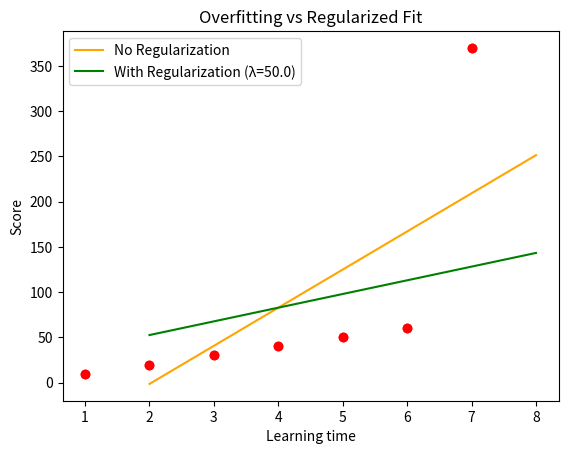

This figure's Python source:
import numpy as np
import matplotlib.pyplot as plt
import copy
 
np.random.seed(0)
X = np.array([1, 2, 3, 4, 5, 6, 7])
y = np.array([10, 20, 30, 40, 50, 60, 370])
 
m = X.shape[0]
print('Number of datasets:', m)
 
plt.xlabel('Learning time')
plt.ylabel('Score')
plt.scatter(X, y, color='red')
plt.show()
 
def compute_cost(X, y, w, b):
    m = X.shape[0]
    cost = 0
    for i in range(m):
        f_wb = w * X[i] + b
        cost += (f_wb - y[i]) ** 2
 
    total_cost = 1 / (2*m) * cost
    return total_cost

# L2 정규화 (Ridge Regression)
def compute_cost_regular(X, y, w, b, lambda_):
    m = X.shape[0]
    cost = 0
    for i in range(m):
        f_wb = w * X[i] + b
        cost += (f_wb - y[i]) ** 2

    reg_cost = (lambda_ / (2*m)) * (w**2)
    total_cost = 1 / (2*m) * cost + reg_cost
    return total_cost
 
def compute_gradient(X, y, w, b):
    m = X.shape[0]
    dj_dw = 0
    dj_db = 0
 
    for i in range(m):
        f_wb = w * X[i] + b
        dj_dw += (f_wb - y[i]) * X[i]
        dj_db += f_wb - y[i]
 
    dj_dw /= m
    dj_db /= m
    return dj_dw, dj_db

# L2 정규화 (Ridge Regression)
def compute_gradient_regular(X, y, w, b, lambda_):
    m = X.shape[0]
    dj_dw = 0
    dj_db = 0

    for i in range(m):
        f_wb = w * X[i] + b
        dj_dw += (f_wb - y[i]) * X[i]
        dj_db += f_wb - y[i]

    dj_dw /= m
    dj_db /= m

    dj_dw += (lambda_ / m) * w

    return dj_dw, dj_db

 
def gradient_descent(X, y, w_in, b_in, alpha, num_iters, lambda_ = 0.01, regular = False):
    w = copy.deepcopy(w_in)
    b = b_in
 
    J_history = []
    p_hiistory = []

    cost = 0
 
    for i in range(num_iters):
        #dj_dw, dj_db = compute_gradient(X, y, w, b)
        if regular:
            dj_dw, dj_db = compute_gradient_regular(X, y, w, b, lambda_)
            cost = compute_cost_regular(X, y, w, b, lambda_)
        else:
            dj_dw, dj_db = compute_gradient(X, y, w, b)
            cost = compute_cost(X, y, w, b)
 
        w = w - alpha * dj_dw
        b = b - alpha * dj_db 
        
        J_history.append( cost )
        p_hiistory.append( (w, b) )
 
        # if i%10 == 0:
        #     print(f'Iteration {i}: w = {w:.3f}, b = {b:.3f}, cost = {J_history[-1]:.3f}')
 
    return w, b, J_history, p_hiistory
 
# init parameters
w = 0
b = 0
alpha = 0.01
num_iters = 10000

lambda_ = 50.0
 
# Regularization X
w1, b1, J_history, p_history = gradient_descent(X, y, w, b, alpha, num_iters, lambda_, regular=False)
print(f'Regular(X) w: {w1}, Final b: {b1}')

# Regularization O
w2, b2, J_history, p_history = gradient_descent(X, y, w, b, alpha, num_iters, lambda_, regular=True)
print(f'Regular(O) w: {w2}, Final b: {b2}')
 
# prediction
def predict(w, b, x):
    return w * x + b
 
X_test = np.array([2, 4, 6, 8])
for x in X_test:
    y_pred1 = predict(w1, b1, x)
    y_pred2 = predict(w2, b2, x)
    print(f'Predicted score for {x} hours of learning (Regular X): {y_pred1:.2f}')
    print(f'Predicted score for {x} hours of learning (Regular O): {y_pred2:.2f}')


plt.plot(X_test, predict(w1, b1, X_test), label='No Regularization', color='orange')
plt.plot(X_test, predict(w2, b2, X_test), label=f'With Regularization (λ={lambda_})', color='green')
plt.scatter(X, y, color='red')
plt.title('Overfitting vs Regularized Fit')
plt.legend()
plt.show()